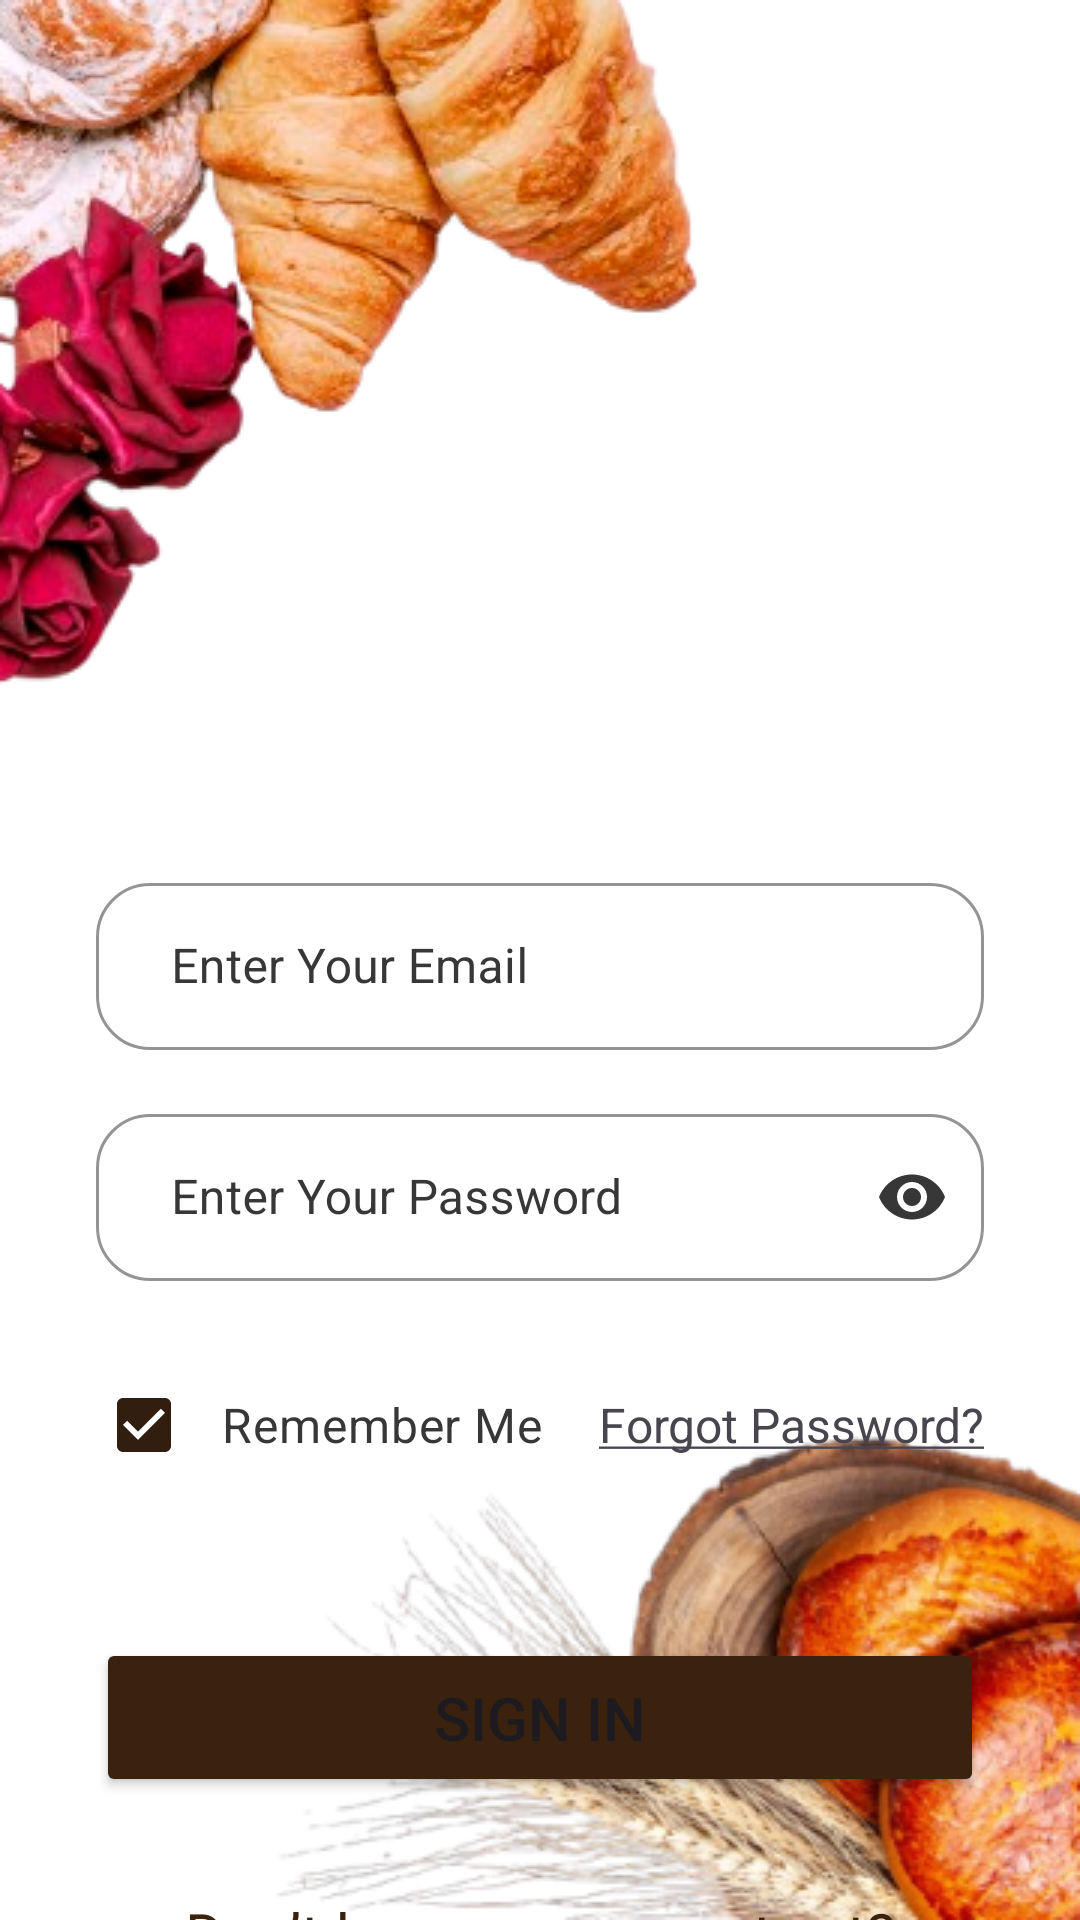

Here is an Android app screen rendered from its layout file. Give the layout XML and the strings, colors and styles it references.
<!-- AndroidManifest.xml: application theme Theme.Rimberio -->
<!-- res/layout/activity_sign_in.xml -->
<?xml version="1.0" encoding="utf-8"?>
<androidx.constraintlayout.widget.ConstraintLayout xmlns:android="http://schemas.android.com/apk/res/android"
    xmlns:app="http://schemas.android.com/apk/res-auto"
    xmlns:tools="http://schemas.android.com/tools"
    android:id="@+id/main"
    android:layout_width="match_parent"
    android:layout_height="match_parent"
    android:background="@color/white"
    tools:context=".SignInActivity">

    <com.google.android.material.textfield.TextInputLayout
        android:id="@+id/textInputLayout_password"
        style="@style/CustomTextInputStyle"
        android:layout_width="0dp"
        android:layout_height="wrap_content"
        android:layout_marginStart="32dp"
        android:layout_marginTop="16dp"
        android:layout_marginEnd="32dp"
        app:layout_constraintEnd_toEndOf="parent"
        app:layout_constraintStart_toStartOf="parent"
        app:layout_constraintTop_toBottomOf="@+id/textInputLayout_email"
        app:passwordToggleEnabled="true"
        app:passwordToggleTint="@color/placeholder_text_gray">

        <com.google.android.material.textfield.TextInputEditText
            android:id="@+id/signInPasswordEditText"
            android:layout_width="match_parent"
            android:layout_height="wrap_content"
            android:ems="15"
            android:hint="@string/sign_in_placeholder_password"
            android:inputType="textPassword"
            android:paddingStart="25dp" />
    </com.google.android.material.textfield.TextInputLayout>

    <com.google.android.material.textfield.TextInputLayout
        android:id="@+id/textInputLayout_email"
        style="@style/CustomTextInputStyle"
        android:layout_width="0dp"
        android:layout_height="wrap_content"
        android:layout_marginStart="32dp"
        android:layout_marginTop="54dp"
        android:layout_marginEnd="32dp"
        app:layout_constraintEnd_toEndOf="parent"
        app:layout_constraintStart_toStartOf="parent"
        app:layout_constraintTop_toBottomOf="@+id/imageView">

        <com.google.android.material.textfield.TextInputEditText
            android:id="@+id/signInEmailEditText"
            android:layout_width="match_parent"
            android:layout_height="wrap_content"
            android:hint="@string/sign_up_placeholder_email"
            android:paddingStart="25dp" />
    </com.google.android.material.textfield.TextInputLayout>

    <ImageView
        android:id="@+id/imageView"
        android:layout_width="wrap_content"
        android:layout_height="wrap_content"
        android:layout_marginEnd="160dp"
        app:layout_constraintEnd_toEndOf="parent"
        app:layout_constraintHorizontal_bias="0.0"
        app:layout_constraintStart_toStartOf="parent"
        app:layout_constraintTop_toTopOf="parent"
        app:srcCompat="@drawable/signup_img_1" />

    <ImageView
        android:id="@+id/imageView5"
        android:layout_width="wrap_content"
        android:layout_height="wrap_content"
        android:layout_marginStart="110dp"
        app:layout_constraintBottom_toBottomOf="parent"
        app:layout_constraintEnd_toEndOf="parent"
        app:layout_constraintHorizontal_bias="1.0"
        app:layout_constraintStart_toStartOf="parent"
        app:srcCompat="@drawable/sign_up_img_2" />

    <Button
        android:id="@+id/buttonSignIn"
        android:layout_width="0dp"
        android:layout_height="53dp"
        android:layout_marginStart="32dp"
        android:layout_marginTop="48dp"
        android:layout_marginEnd="32dp"
        android:backgroundTint="@color/main_brown"
        android:text="@string/sign_in_btn_txt"
        android:textSize="20sp"
        app:layout_constraintEnd_toEndOf="parent"
        app:layout_constraintStart_toStartOf="parent"
        app:layout_constraintTop_toBottomOf="@+id/textView" />

    <TextView
        android:id="@+id/textViewSignInLink"
        android:layout_width="0dp"
        android:layout_height="wrap_content"
        android:layout_marginStart="32dp"
        android:layout_marginTop="32dp"
        android:layout_marginEnd="32dp"
        android:fontFamily="@font/roboto_semibold"
        android:text="@string/sign_in_link_txt"
        android:textAlignment="center"
        android:textColor="@color/main_brown"
        android:textSize="20sp"
        app:layout_constraintEnd_toEndOf="parent"
        app:layout_constraintStart_toStartOf="parent"
        app:layout_constraintTop_toBottomOf="@+id/buttonSignIn" />

    <CheckBox
        android:id="@+id/checkBoxRememberMe"
        android:layout_width="wrap_content"
        android:layout_height="wrap_content"
        android:layout_marginStart="32dp"
        android:layout_marginTop="24dp"
        android:checked="true"
        android:paddingStart="10dp"
        android:text="@string/remember_me_btn_txt"
        android:textColor="@color/placeholder_text_gray"
        android:textSize="16sp"
        app:layout_constraintStart_toStartOf="parent"
        app:layout_constraintTop_toBottomOf="@+id/textInputLayout_password" />

    <TextView
        android:id="@+id/textView"
        android:layout_width="181dp"
        android:layout_height="46dp"
        android:layout_marginStart="108dp"
        android:layout_marginEnd="32dp"
        android:gravity="center"
        android:text="@string/forgot_password"
        android:textAlignment="textEnd"
        android:textSize="16sp"
        app:layout_constraintBottom_toBottomOf="@+id/checkBoxRememberMe"
        app:layout_constraintEnd_toEndOf="parent"
        app:layout_constraintHorizontal_bias="1.0"
        app:layout_constraintStart_toEndOf="@+id/checkBoxRememberMe"
        app:layout_constraintTop_toTopOf="@+id/checkBoxRememberMe" />


</androidx.constraintlayout.widget.ConstraintLayout>
<!-- resources referenced by this layout -->
<resources>
  <color name="main_brown">#3B220E</color>
  <color name="placeholder_text_gray">#383737</color>
  <color name="white">#FFFFFFFF</color>
  <!-- drawable sign_up_img_2: png bitmap (drawable, 96135 bytes) -->
  <!-- drawable signup_img_1: png bitmap (drawable, 85093 bytes) -->
  <string name="forgot_password"><u>Forgot Password?</u></string>
  <string name="remember_me_btn_txt">Remember Me</string>
  <string name="sign_in_btn_txt">Sign In</string>
  <string name="sign_in_link_txt">Don’t have an account yet?</string>
  <string name="sign_in_placeholder_password">Enter Your Password</string>
  <string name="sign_up_placeholder_email">Enter Your Email</string>
  <style name="CustomTextInputStyle" parent="Widget.MaterialComponents.TextInputLayout.OutlinedBox">
          <item name="shapeAppearance">@style/CustomShapeAppearance</item>
          <item name="boxBackgroundColor">@color/white</item>
          <item name="boxStrokeColor">@color/placeholder_border_gray</item>
          <item name="android:textColorHint">@color/placeholder_text_gray</item>
      </style>
  <style name="Theme.Rimberio" parent="Base.Theme.Rimberio" />
  <style name="CustomShapeAppearance" parent="ShapeAppearance.MaterialComponents.SmallComponent">
          <item name="cornerSize">18dp</item>
      </style>
  <color name="placeholder_border_gray">#ABABAB</color>
  <style name="Base.Theme.Rimberio" parent="Theme.Material3.DayNight.NoActionBar">
          
           <item name="colorPrimary">@color/secondary_brown</item>
      </style>
  <color name="secondary_brown">#311E0E</color>
</resources>
